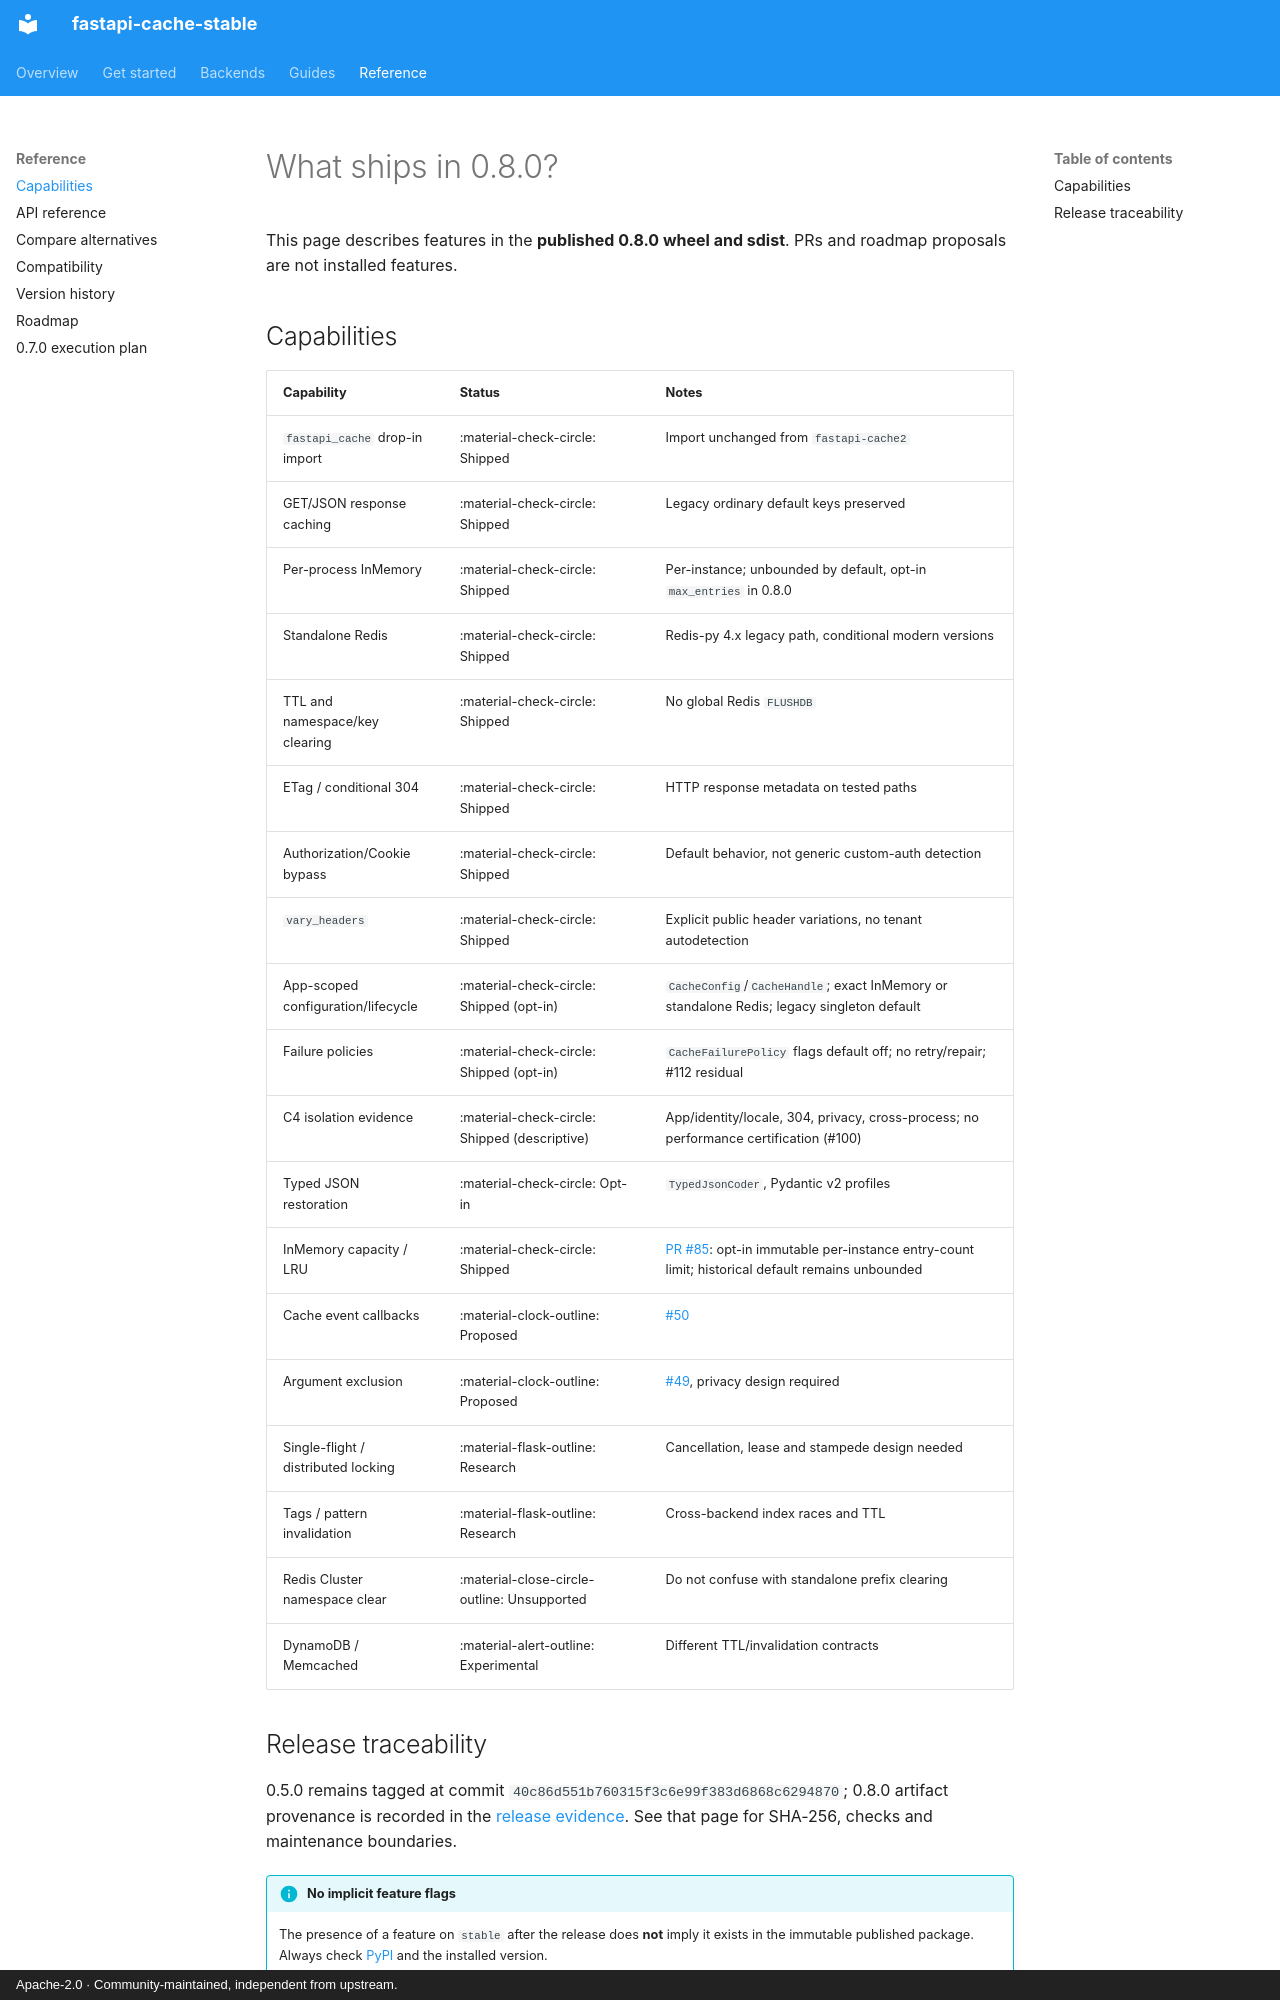

repository: agustin18/fastapi-cache · page: reference/features/index.html · generator: mkdocs · copyright: Apache-2.0 · Community-maintained, independent from upstream.

# What ships in 0.8.0?

This page describes features in the **published 0.8.0 wheel and sdist**. PRs and roadmap proposals are not installed features.

## Capabilities

| Capability | Status | Notes |
|---|---|---|
| `fastapi_cache` drop-in import | :material-check-circle: Shipped | Import unchanged from `fastapi-cache2` |
| GET/JSON response caching | :material-check-circle: Shipped | Legacy ordinary default keys preserved |
| Per-process InMemory | :material-check-circle: Shipped | Per-instance; unbounded by default, opt-in `max_entries` in 0.8.0 |
| Standalone Redis | :material-check-circle: Shipped | Redis-py 4.x legacy path, conditional modern versions |
| TTL and namespace/key clearing | :material-check-circle: Shipped | No global Redis `FLUSHDB` |
| ETag / conditional 304 | :material-check-circle: Shipped | HTTP response metadata on tested paths |
| Authorization/Cookie bypass | :material-check-circle: Shipped | Default behavior, not generic custom-auth detection |
| `vary_headers` | :material-check-circle: Shipped | Explicit public header variations, no tenant autodetection |
| App-scoped configuration/lifecycle | :material-check-circle: Shipped (opt-in) | `CacheConfig`/`CacheHandle`; exact InMemory or standalone Redis; legacy singleton default |
| Failure policies | :material-check-circle: Shipped (opt-in) | `CacheFailurePolicy` flags default off; no retry/repair; #112 residual |
| C4 isolation evidence | :material-check-circle: Shipped (descriptive) | App/identity/locale, 304, privacy, cross-process; no performance certification (#100) |
| Typed JSON restoration | :material-check-circle: Opt-in | `TypedJsonCoder`, Pydantic v2 profiles |
| InMemory capacity / LRU | :material-check-circle: Shipped | [PR #85](https://github.com/agustin18/fastapi-cache/pull/85): opt-in immutable per-instance entry-count limit; historical default remains unbounded |
| Cache event callbacks | :material-clock-outline: Proposed | [#50](https://github.com/agustin18/fastapi-cache/issues/50) |
| Argument exclusion | :material-clock-outline: Proposed | [#49](https://github.com/agustin18/fastapi-cache/issues/49), privacy design required |
| Single-flight / distributed locking | :material-flask-outline: Research | Cancellation, lease and stampede design needed |
| Tags / pattern invalidation | :material-flask-outline: Research | Cross-backend index races and TTL |
| Redis Cluster namespace clear | :material-close-circle-outline: Unsupported | Do not confuse with standalone prefix clearing |
| DynamoDB / Memcached | :material-alert-outline: Experimental | Different TTL/invalidation contracts |
